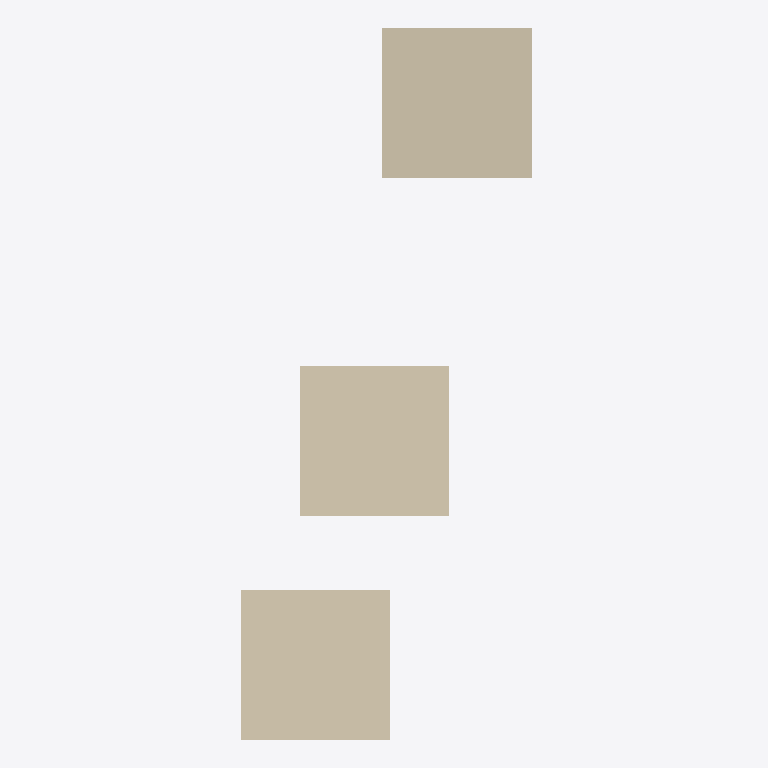
Plan cut of the same IFC building model at storey 'My Storey' (level 0.00 m, cut at 1.40 m), seen from above with north up, elements coloured by IFC class (only those large enough to see are counted): 3 walls (beige). Cut surfaces are drawn darker.
Extent 6.7 m × 9.5 m × 7.3 m (x, y, z). Storeys (1): My Storey at 0.00 m. Elements (5): 5 IfcWall.

HEADER;
FILE_DESCRIPTION(('ViewDefinition[DesignTransferView]'),'2;1');
FILE_NAME('ifc4_wall_cube.ifc','2022-09-12T14:03:47+02:00',(),(),'IfcOpenShell v0.7.0-dc67287d','BlenderBIM 0.0.220911','Nobody');
FILE_SCHEMA(('IFC4'));
ENDSEC;
DATA;
#1=IFCPROJECT('0dfWgI0Jb5qAAWoHfxgGjp',$,'My Project',$,$,$,$,(#14,#20),#9);
#24=IFCSITE('3ew9rPcyf4GQm3kNki8MBj',$,'My Site',$,$,#47,$,$,$,$,$,$,$,$);
#30=IFCBUILDING('2J3jUFvqn16AFKiIkcdfqk',$,'My Building',$,$,#53,$,$,$,$,$,$);
#36=IFCBUILDINGSTOREY('3FyUTe5757uOheEZd4aIrN',$,'My Storey',$,$,#59,$,$,$,$);
#84=IFCWALL('031UBCwfX6fAqSLEhTnxCZ',$,'Cube',$,$,#199,#107,$,.ELEMENTEDWALL.);
#60=IFCWALL('3m5vP2ajbDnwJkF6LLOgoT',$,'Cube',$,$,#189,#78,$,.ELEMENTEDWALL.);
#134=IFCWALL('04MWnS38jDofmc$jSHze8v',$,'Cube',$,$,#219,#157,$,.ELEMENTEDWALL.);
ENDSEC;
